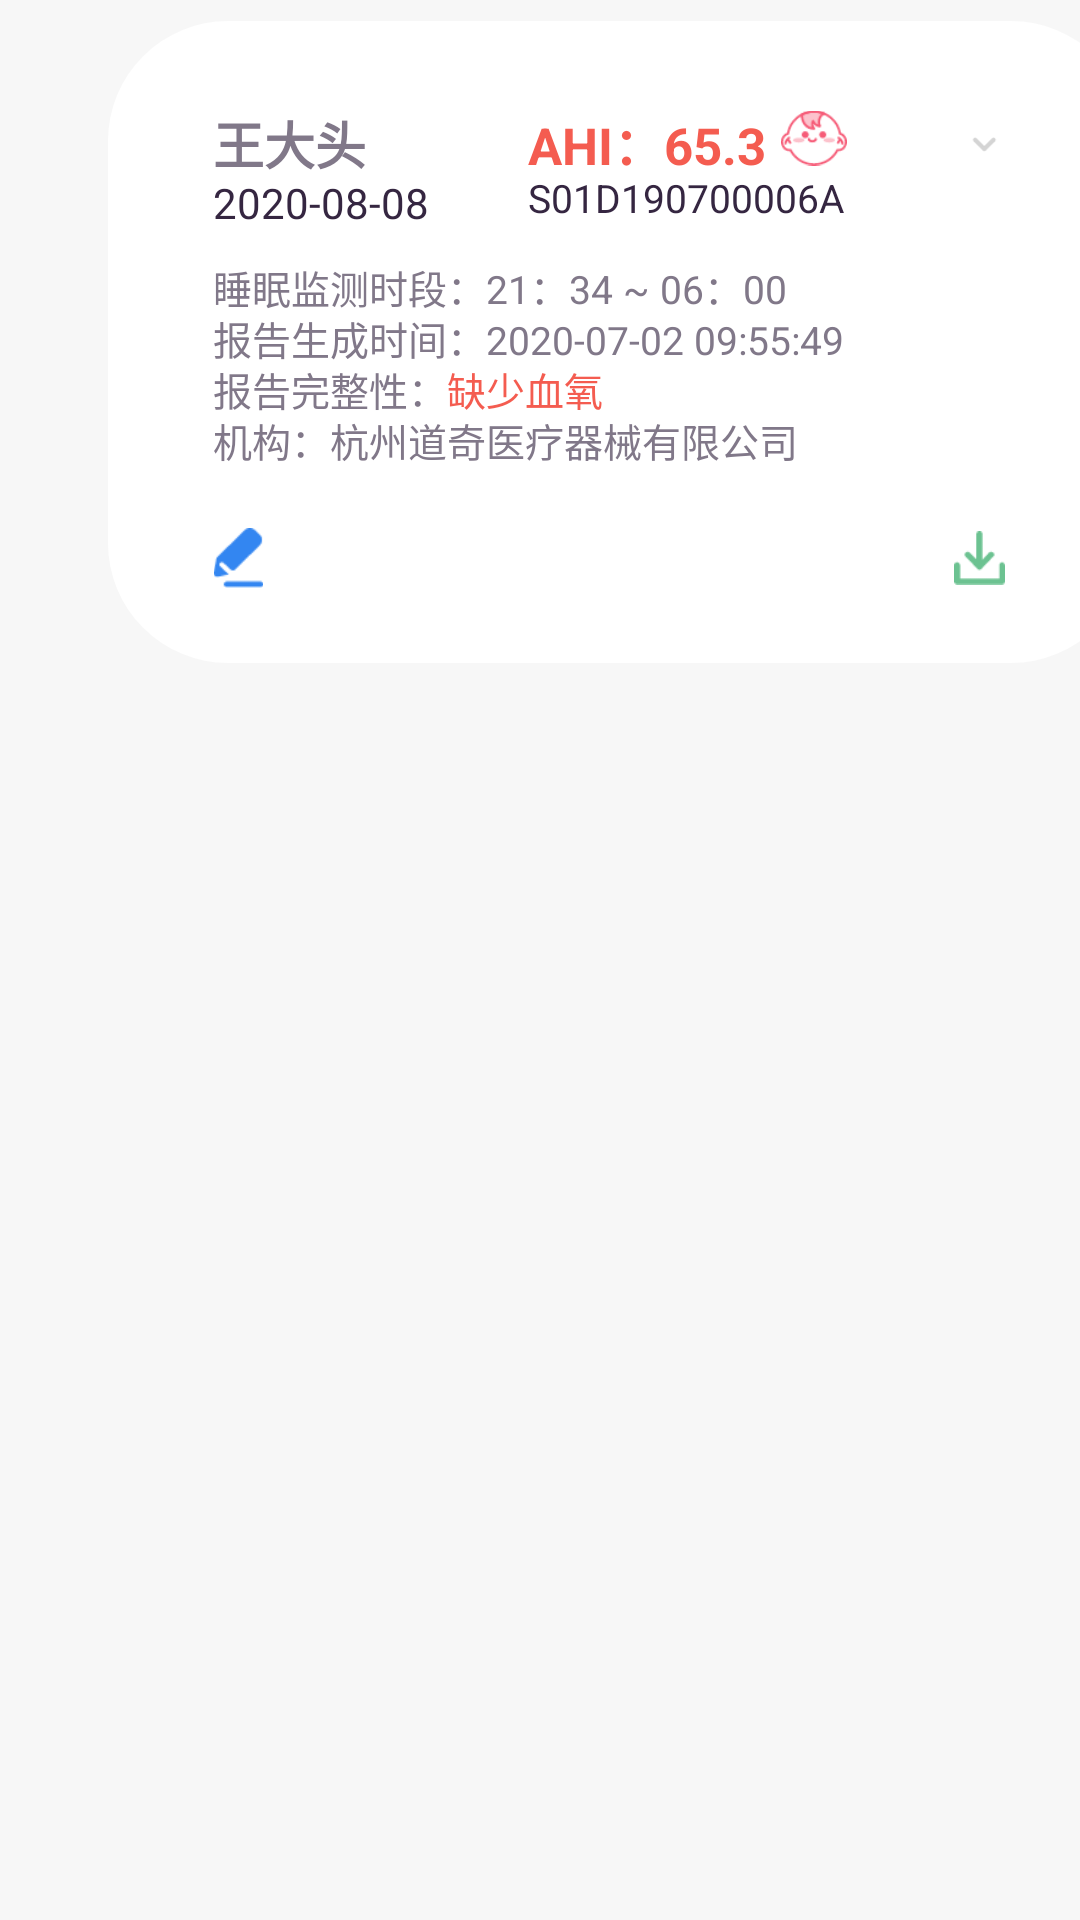

This screen was rendered from an Android layout file. Write that file and the resources it references.
<!-- AndroidManifest.xml: application theme AppTheme -->
<!-- res/layout/report_list_item2.xml -->
<?xml version="1.0" encoding="utf-8"?>
<RelativeLayout xmlns:android="http://schemas.android.com/apk/res/android"
    android:layout_width="wrap_content"
    android:layout_height="wrap_content"
    xmlns:app="http://schemas.android.com/apk/res-auto"
    android:background="#f7f7f7"
    android:orientation="vertical">
    <View
        android:id="@+id/report_item_view"
        android:layout_width="match_parent"
        android:layout_height="7dp" />
    <RelativeLayout
        android:layout_below="@id/report_item_view"
        android:id="@+id/cv_report_item"
        android:layout_width="341dp"
        android:layout_height="wrap_content"
        android:background="@drawable/report_list_item_background"
        android:gravity="center_horizontal"
        android:layout_marginLeft="36dp">

        <RelativeLayout
            android:id="@+id/rl_report_item"
            android:layout_width="341dp"
            android:layout_height="wrap_content"
            android:minHeight="110dp">

            <TextView
                android:id="@+id/report_item_userName"
                android:layout_width="wrap_content"
                android:layout_height="22dp"
                android:layout_marginLeft="35dp"
                android:layout_marginTop="28dp"
                android:text="王大头"
                android:textColor="#817889"
                android:textSize="17sp"
                android:textStyle="bold" />

            <TextView
                android:id="@+id/report_item_date"
                android:layout_width="wrap_content"
                android:layout_height="17dp"
                android:layout_marginLeft="35dp"
                android:layout_marginTop="51dp"
                android:text="2020-08-08"
                android:textColor="#352641" />
            <TextView
                android:id="@+id/report_item_ahi"
                android:layout_width="wrap_content"
                android:layout_height="22dp"
                android:text="AHI：65.3"
                android:textColor="#f45c50"
                android:textStyle="bold"
                android:textSize="17sp"
                android:layout_marginTop="28dp"
                android:layout_marginLeft="140dp"/>

            <ImageView
                android:id="@+id/report_item_children"
                android:layout_width="22dp"
                android:layout_height="22dp"
                android:src="@drawable/children_icon"
                android:layout_marginTop="28dp"
                android:layout_toRightOf="@+id/report_item_ahi"
                android:layout_marginLeft="5dp"/>

            <TextView
                android:id="@+id/report_item_sn"
                android:layout_width="110dp"
                android:layout_height="17dp"
                android:text="S01D190700006A"
                android:textColor="#352641"
                android:textSize="13sp"
                android:layout_marginTop="50dp"
                android:layout_marginLeft="140dp"/>

            <RelativeLayout
                android:id="@+id/report_list_rlInfo"
                android:layout_width="wrap_content"
                android:layout_height="76dp"
                android:layout_marginTop="79dp"
                android:layout_marginLeft="35dp">
                <TextView
                    android:id="@+id/report_item_sleeptime"
                    android:layout_width="wrap_content"
                    android:layout_height="17dp"
                    android:text="睡眠监测时段：21：34 ~ 06：00"
                    android:textColor="#817889"
                    android:textSize="13sp" />

                <TextView
                    android:id="@+id/report_item_createTime"
                    android:layout_width="wrap_content"
                    android:layout_height="17dp"
                    android:layout_marginTop="17dp"
                    android:text="报告生成时间：2020-07-02 09:55:49"
                    android:textColor="#817889"
                    android:textSize="13sp" />

                <TextView
                    android:id="@+id/report_item_quality1"
                    android:layout_width="wrap_content"
                    android:layout_height="17dp"
                    android:text="报告完整性："
                    android:textColor="#817889"
                    android:textSize="13sp"
                    android:layout_marginTop="34dp"/>
                <TextView
                    android:layout_toRightOf="@+id/report_item_quality1"
                    android:id="@+id/report_item_quality"
                    android:layout_width="wrap_content"
                    android:layout_height="17dp"
                    android:text="缺少血氧"
                    android:textColor="#f45c50"
                    android:textSize="13sp"
                    android:layout_marginTop="34dp"/>
                <TextView
                    android:id="@+id/report_item_hospitalName"
                    android:layout_width="wrap_content"
                    android:layout_height="17dp"
                    android:text="机构：杭州道奇医疗器械有限公司"
                    android:textColor="#817889"
                    android:textSize="13sp"
                    android:layout_marginTop="51dp"/>

            </RelativeLayout>


            <RelativeLayout
                android:layout_below="@+id/report_list_rlInfo"
                android:id="@+id/report_item_edit"
                android:layout_width="123dp"
                android:layout_height="57dp"
                android:layout_marginTop="2dp">

                <ImageView
                    android:layout_width="17dp"
                    android:layout_height="20dp"
                    android:src="@drawable/report_edit_icon"
                    android:layout_marginTop="12dp"
                    android:layout_marginLeft="35dp"/>
            </RelativeLayout>

            <RelativeLayout
                android:layout_below="@+id/report_list_rlInfo"
                android:id="@+id/report_item_download"
                android:layout_width="123dp"
                android:layout_height="57dp"
                android:layout_marginTop="2dp"
                android:layout_marginLeft="218dp">

                <ImageView
                    android:layout_width="17dp"
                    android:layout_height="20dp"
                    android:src="@drawable/report_item_download_icon"
                    android:layout_marginTop="12dp"
                    android:layout_marginLeft="64dp"/>
            </RelativeLayout>


            <RelativeLayout
                android:id="@+id/report_item_down"
                android:layout_width="76dp"
                android:layout_height="110dp"

                android:layout_marginLeft="265dp">

                <ImageView
                    android:id="@+id/report_item_down1"
                    android:layout_width="17dp"
                    android:layout_height="20dp"
                    android:src="@drawable/report_down_icon"
                    android:layout_marginTop="31dp"
                    android:layout_marginLeft="18dp"/>
            </RelativeLayout>

            <RelativeLayout
                android:id="@+id/report_item_up"
                android:layout_width="76dp"
                android:layout_height="110dp"
                android:visibility="gone"
                android:layout_marginLeft="265dp">

                <ImageView
                    android:id="@+id/report_item_up1"
                    android:layout_width="17dp"
                    android:layout_height="20dp"
                    android:src="@drawable/report_up_icon"
                    android:layout_marginTop="31dp"
                    android:layout_marginLeft="18dp"/>
            </RelativeLayout>

        </RelativeLayout>
    </RelativeLayout>
    <View

        android:layout_below="@+id/cv_report_item"
        android:layout_width="match_parent"
        android:layout_height="7dp" />


</RelativeLayout>
<!-- resources referenced by this layout -->
<resources>
  <!-- drawable children_icon: png bitmap (drawable-mdpi, 2683 bytes) -->
  <!-- drawable report_down_icon: png bitmap (drawable, 643 bytes) -->
  <!-- drawable report_edit_icon: png bitmap (drawable, 676 bytes) -->
  <!-- drawable report_item_download_icon: png bitmap (drawable, 657 bytes) -->
  <!-- drawable report_list_item_background (drawable) -->
  <?xml version="1.0" encoding="utf-8"?>
  <layer-list xmlns:android="http://schemas.android.com/apk/res/android">
      <item android:width="341dp" >
          <shape android:shape="rectangle">
              <corners android:radius="40dp" />
              <solid android:color="#ffffff" />
          </shape>
      </item>
  </layer-list>
  <!-- drawable report_up_icon: png bitmap (drawable, 540 bytes) -->
  <style name="AppTheme" parent="Theme.AppCompat.Light.NoActionBar">
          
          <item name="colorPrimary">@color/colorPrimary</item>
          <item name="colorPrimaryDark">@color/colorBase</item>
          <item name="colorAccent">@color/colorAccent</item>
  
      </style>
  <color name="colorPrimary">#6200EE</color>
  <color name="colorBase">#f7f7f7</color>
  <color name="colorAccent">#03DAC5</color>
</resources>
